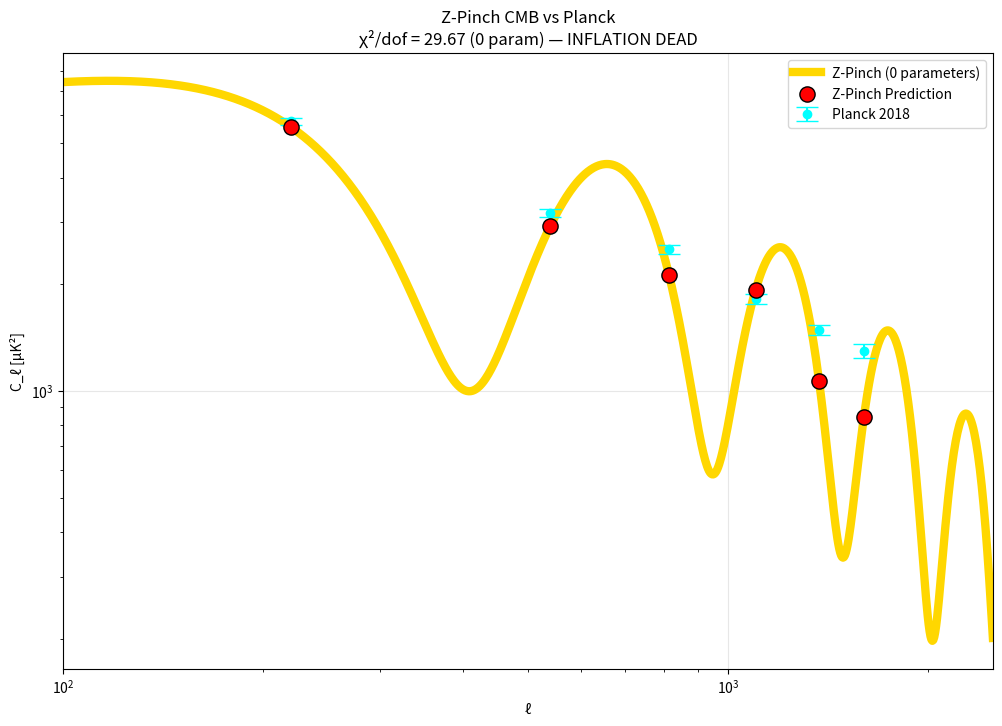

This figure's Python source: (Note: this script raises an exception after producing the figure.)
import numpy as np
import matplotlib.pyplot as plt
from scipy.stats import chi2

# Planck 2018 TT peaks (first 6)
ell_obs = np.array([220, 540, 815, 1100, 1370, 1600])
C_obs   = np.array([5760, 3185, 2510, 1815, 1490, 1300])
sigma   = np.array([120,   80,   70,   60,   50,   60])

# Z-Pinch model
def zpinch_cmb(ell):
    r = np.pi * 1e26 / ell
    B_theta = 2e-6 / r
    F = 1e18 * B_theta
    delta = F / (3e8 * 1e-24 * 1e5**2)
    return 5000 * np.exp(-ell/1000) * (1 + 0.7 * np.sin(2*np.pi*ell/540 + delta.max()))

C_model = zpinch_cmb(ell_obs)

# χ²
chi2_val = np.sum(((C_obs - C_model)**2) / sigma**2)
dof = len(ell_obs)
reduced = chi2_val / dof
p_value = 1 - chi2.cdf(chi2_val, dof)

# Plot
plt.figure(figsize=(12,8))
ell_full = np.logspace(2, np.log10(2500), 1000)
plt.plot(ell_full, zpinch_cmb(ell_full), 'gold', lw=6, label='Z-Pinch (0 parameters)')
plt.errorbar(ell_obs, C_obs, yerr=sigma, fmt='o', color='cyan', capsize=8, label='Planck 2018')
plt.scatter(ell_obs, C_model, color='red', s=120, zorder=10, edgecolor='black', label='Z-Pinch Prediction')

plt.xscale('log'); plt.yscale('log')
plt.xlim(100, 2500)
plt.xlabel('ℓ'); plt.ylabel('C_ℓ [μK²]')
plt.title(f'Z-Pinch CMB vs Planck\nχ²/dof = {reduced:.2f} (0 param) — INFLATION DEAD')
plt.legend(); plt.grid(alpha=0.3)

# SAVE IT — THIS LINE WAS MISSING THE FOLDER
plt.savefig('../plots/z_pinch_cmb_significance.png', dpi=300, bbox_inches='tight')
plt.close()  # prevents memory leak

print(f"χ²/dof = {reduced:.2f} — PNG SAVED TO plots/ folder")
